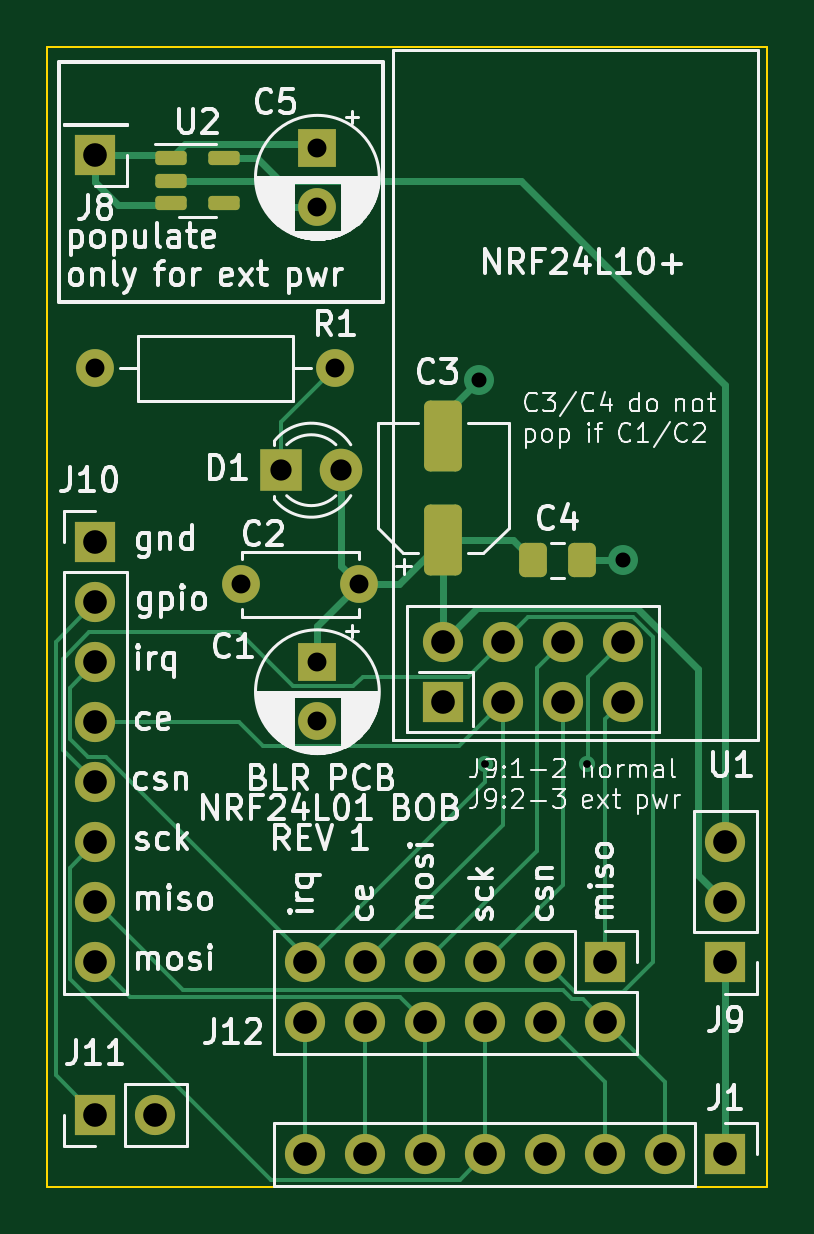
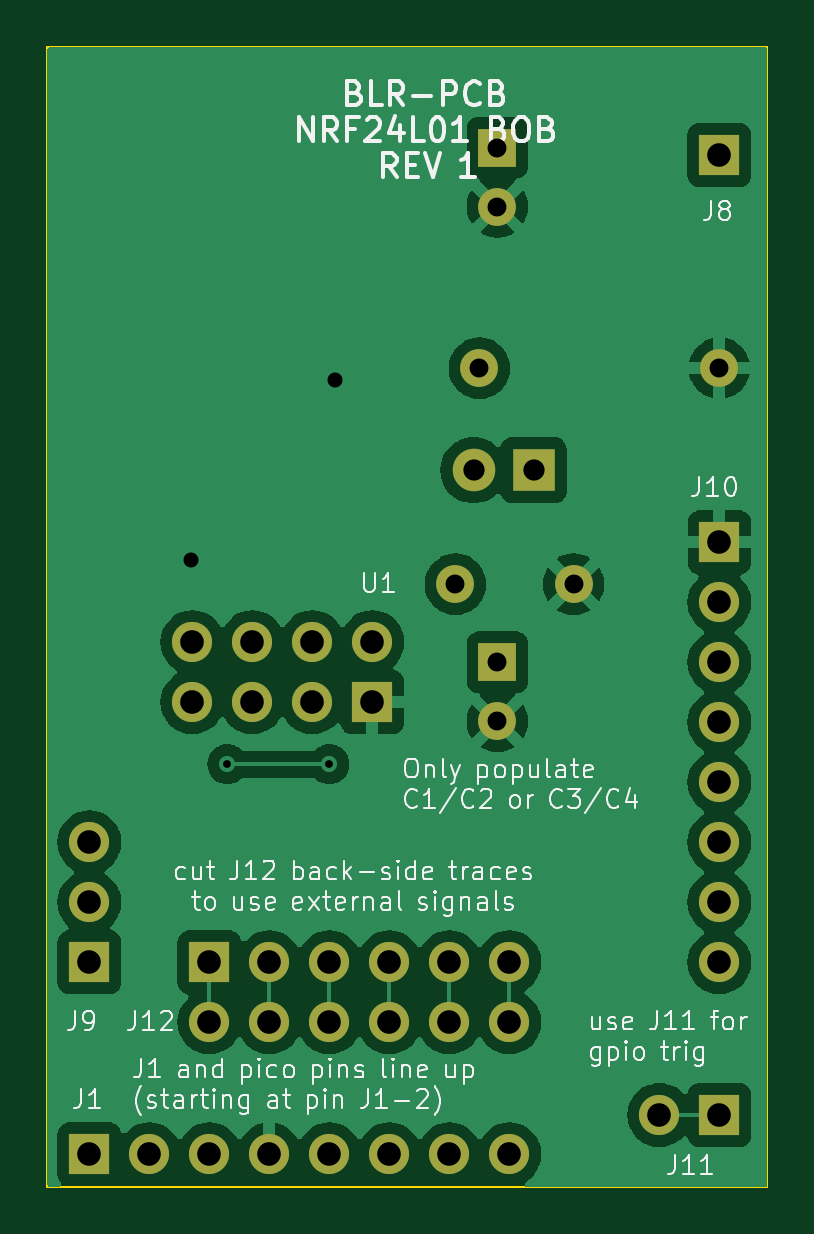
Circuit board: 11 layer files. Board 30.5 x 48.3 mm.
- bottom_copper: nrf24l01_bob-B_Cu.gbr (91768 bytes)
- bottom_mask: nrf24l01_bob-B_Mask.gbr (2313 bytes)
- paste: nrf24l01_bob-B_Paste.gbr (459 bytes)
- bottom_silk: nrf24l01_bob-B_Silkscreen.gbr (75936 bytes)
- outline: nrf24l01_bob-Edge_Cuts.gbr (693 bytes)
- top_copper: nrf24l01_bob-F_Cu.gbr (11829 bytes)
- top_mask: nrf24l01_bob-F_Mask.gbr (3477 bytes)
- paste: nrf24l01_bob-F_Paste.gbr (1613 bytes)
- top_silk: nrf24l01_bob-F_Silkscreen.gbr (104044 bytes)
- drill: nrf24l01_bob-NPTH.drl (272 bytes)
- drill: nrf24l01_bob-PTH.drl (1278 bytes)

=== bottom_copper: nrf24l01_bob-B_Cu.gbr (91768 bytes, source omitted) ===
=== bottom_mask: nrf24l01_bob-B_Mask.gbr ===
%TF.GenerationSoftware,KiCad,Pcbnew,(7.0.0)*%
%TF.CreationDate,2024-08-26T11:17:35-04:00*%
%TF.ProjectId,nrf24l01_bob,6e726632-346c-4303-915f-626f622e6b69,rev?*%
%TF.SameCoordinates,Original*%
%TF.FileFunction,Soldermask,Bot*%
%TF.FilePolarity,Negative*%
%FSLAX46Y46*%
G04 Gerber Fmt 4.6, Leading zero omitted, Abs format (unit mm)*
G04 Created by KiCad (PCBNEW (7.0.0)) date 2024-08-26 11:17:35*
%MOMM*%
%LPD*%
G01*
G04 APERTURE LIST*
%ADD10C,1.600000*%
%ADD11O,1.600000X1.600000*%
%ADD12R,1.800000X1.800000*%
%ADD13C,1.800000*%
%ADD14R,1.600000X1.600000*%
%ADD15O,1.700000X1.700000*%
%ADD16R,1.700000X1.700000*%
%ADD17C,1.700000*%
G04 APERTURE END LIST*
D10*
%TO.C,R1*%
X135382000Y-93218000D03*
D11*
X125221999Y-93217999D03*
%TD*%
D12*
%TO.C,D1*%
X133090999Y-97535999D03*
D13*
X135631000Y-97536000D03*
%TD*%
D14*
%TO.C,C5*%
X134619999Y-83884887D03*
D10*
X134620000Y-86384888D03*
%TD*%
%TO.C,C2*%
X136398000Y-102362000D03*
X131398000Y-102362000D03*
%TD*%
D14*
%TO.C,C1*%
X134619999Y-105663999D03*
D10*
X134620000Y-108164000D03*
%TD*%
D15*
%TO.C,J12*%
X134111999Y-120903999D03*
X134111999Y-118363999D03*
X136651999Y-120903999D03*
X136651999Y-118363999D03*
X139191999Y-120903999D03*
X139191999Y-118363999D03*
X141731999Y-120903999D03*
X141731999Y-118363999D03*
X144271999Y-120903999D03*
X144271999Y-118363999D03*
X146811999Y-120903999D03*
D16*
X146811999Y-118363999D03*
%TD*%
%TO.C,U1*%
X139916999Y-107352999D03*
D17*
X139917000Y-104813000D03*
X142457000Y-107353000D03*
X142457000Y-104813000D03*
X144997000Y-107353000D03*
X144997000Y-104813000D03*
X147537000Y-107353000D03*
X147537000Y-104813000D03*
%TD*%
D16*
%TO.C,J11*%
X125221999Y-124832999D03*
D15*
X127761999Y-124832999D03*
%TD*%
D16*
%TO.C,J10*%
X125221999Y-100583999D03*
D15*
X125221999Y-103123999D03*
X125221999Y-105663999D03*
X125221999Y-108203999D03*
X125221999Y-110743999D03*
X125221999Y-113283999D03*
X125221999Y-115823999D03*
X125221999Y-118363999D03*
%TD*%
D16*
%TO.C,J9*%
X151891999Y-118363999D03*
D15*
X151891999Y-115823999D03*
X151891999Y-113283999D03*
%TD*%
D16*
%TO.C,J8*%
X125221999Y-84192999D03*
%TD*%
D15*
%TO.C,J1*%
X134111999Y-126491999D03*
X136651999Y-126491999D03*
X139191999Y-126491999D03*
X141731999Y-126491999D03*
X144271999Y-126491999D03*
X146811999Y-126491999D03*
X149351999Y-126491999D03*
D16*
X151891999Y-126491999D03*
%TD*%
M02*

=== paste: nrf24l01_bob-B_Paste.gbr ===
%TF.GenerationSoftware,KiCad,Pcbnew,(7.0.0)*%
%TF.CreationDate,2024-08-26T11:17:35-04:00*%
%TF.ProjectId,nrf24l01_bob,6e726632-346c-4303-915f-626f622e6b69,rev?*%
%TF.SameCoordinates,Original*%
%TF.FileFunction,Paste,Bot*%
%TF.FilePolarity,Positive*%
%FSLAX46Y46*%
G04 Gerber Fmt 4.6, Leading zero omitted, Abs format (unit mm)*
G04 Created by KiCad (PCBNEW (7.0.0)) date 2024-08-26 11:17:35*
%MOMM*%
%LPD*%
G01*
G04 APERTURE LIST*
G04 APERTURE END LIST*
M02*

=== bottom_silk: nrf24l01_bob-B_Silkscreen.gbr (75936 bytes, source omitted) ===
=== outline: nrf24l01_bob-Edge_Cuts.gbr ===
%TF.GenerationSoftware,KiCad,Pcbnew,(7.0.0)*%
%TF.CreationDate,2024-08-26T11:17:35-04:00*%
%TF.ProjectId,nrf24l01_bob,6e726632-346c-4303-915f-626f622e6b69,rev?*%
%TF.SameCoordinates,Original*%
%TF.FileFunction,Profile,NP*%
%FSLAX46Y46*%
G04 Gerber Fmt 4.6, Leading zero omitted, Abs format (unit mm)*
G04 Created by KiCad (PCBNEW (7.0.0)) date 2024-08-26 11:17:35*
%MOMM*%
%LPD*%
G01*
G04 APERTURE LIST*
%TA.AperFunction,Profile*%
%ADD10C,0.100000*%
%TD*%
G04 APERTURE END LIST*
D10*
X123190000Y-127881000D02*
X123190000Y-79621000D01*
X153670000Y-127881000D02*
X123190000Y-127881000D01*
X153670000Y-79621000D02*
X153670000Y-127881000D01*
X123190000Y-79621000D02*
X153670000Y-79621000D01*
M02*

=== top_copper: nrf24l01_bob-F_Cu.gbr (11829 bytes, source omitted) ===
=== top_mask: nrf24l01_bob-F_Mask.gbr ===
%TF.GenerationSoftware,KiCad,Pcbnew,(7.0.0)*%
%TF.CreationDate,2024-08-26T11:17:35-04:00*%
%TF.ProjectId,nrf24l01_bob,6e726632-346c-4303-915f-626f622e6b69,rev?*%
%TF.SameCoordinates,Original*%
%TF.FileFunction,Soldermask,Top*%
%TF.FilePolarity,Negative*%
%FSLAX46Y46*%
G04 Gerber Fmt 4.6, Leading zero omitted, Abs format (unit mm)*
G04 Created by KiCad (PCBNEW (7.0.0)) date 2024-08-26 11:17:35*
%MOMM*%
%LPD*%
G01*
G04 APERTURE LIST*
G04 Aperture macros list*
%AMRoundRect*
0 Rectangle with rounded corners*
0 $1 Rounding radius*
0 $2 $3 $4 $5 $6 $7 $8 $9 X,Y pos of 4 corners*
0 Add a 4 corners polygon primitive as box body*
4,1,4,$2,$3,$4,$5,$6,$7,$8,$9,$2,$3,0*
0 Add four circle primitives for the rounded corners*
1,1,$1+$1,$2,$3*
1,1,$1+$1,$4,$5*
1,1,$1+$1,$6,$7*
1,1,$1+$1,$8,$9*
0 Add four rect primitives between the rounded corners*
20,1,$1+$1,$2,$3,$4,$5,0*
20,1,$1+$1,$4,$5,$6,$7,0*
20,1,$1+$1,$6,$7,$8,$9,0*
20,1,$1+$1,$8,$9,$2,$3,0*%
G04 Aperture macros list end*
%ADD10C,1.600000*%
%ADD11O,1.600000X1.600000*%
%ADD12R,1.800000X1.800000*%
%ADD13C,1.800000*%
%ADD14R,1.600000X1.600000*%
%ADD15RoundRect,0.250000X-0.337500X-0.475000X0.337500X-0.475000X0.337500X0.475000X-0.337500X0.475000X0*%
%ADD16RoundRect,0.250000X0.550000X-1.250000X0.550000X1.250000X-0.550000X1.250000X-0.550000X-1.250000X0*%
%ADD17O,1.700000X1.700000*%
%ADD18R,1.700000X1.700000*%
%ADD19RoundRect,0.150000X-0.512500X-0.150000X0.512500X-0.150000X0.512500X0.150000X-0.512500X0.150000X0*%
%ADD20C,1.700000*%
G04 APERTURE END LIST*
D10*
%TO.C,R1*%
X135382000Y-93218000D03*
D11*
X125221999Y-93217999D03*
%TD*%
D12*
%TO.C,D1*%
X133090999Y-97535999D03*
D13*
X135631000Y-97536000D03*
%TD*%
D14*
%TO.C,C5*%
X134619999Y-83884887D03*
D10*
X134620000Y-86384888D03*
%TD*%
D15*
%TO.C,C4*%
X143742500Y-101346000D03*
X145817500Y-101346000D03*
%TD*%
D16*
%TO.C,C3*%
X139954000Y-100498000D03*
X139954000Y-96098000D03*
%TD*%
D10*
%TO.C,C2*%
X136398000Y-102362000D03*
X131398000Y-102362000D03*
%TD*%
D14*
%TO.C,C1*%
X134619999Y-105663999D03*
D10*
X134620000Y-108164000D03*
%TD*%
D17*
%TO.C,J12*%
X134111999Y-120903999D03*
X134111999Y-118363999D03*
X136651999Y-120903999D03*
X136651999Y-118363999D03*
X139191999Y-120903999D03*
X139191999Y-118363999D03*
X141731999Y-120903999D03*
X141731999Y-118363999D03*
X144271999Y-120903999D03*
X144271999Y-118363999D03*
X146811999Y-120903999D03*
D18*
X146811999Y-118363999D03*
%TD*%
D19*
%TO.C,U2*%
X128402500Y-84328000D03*
X128402500Y-85278000D03*
X128402500Y-86228000D03*
X130677500Y-86228000D03*
X130677500Y-84328000D03*
%TD*%
D18*
%TO.C,U1*%
X139916999Y-107352999D03*
D20*
X139917000Y-104813000D03*
X142457000Y-107353000D03*
X142457000Y-104813000D03*
X144997000Y-107353000D03*
X144997000Y-104813000D03*
X147537000Y-107353000D03*
X147537000Y-104813000D03*
%TD*%
D18*
%TO.C,J11*%
X125221999Y-124832999D03*
D17*
X127761999Y-124832999D03*
%TD*%
D18*
%TO.C,J10*%
X125221999Y-100583999D03*
D17*
X125221999Y-103123999D03*
X125221999Y-105663999D03*
X125221999Y-108203999D03*
X125221999Y-110743999D03*
X125221999Y-113283999D03*
X125221999Y-115823999D03*
X125221999Y-118363999D03*
%TD*%
D18*
%TO.C,J9*%
X151891999Y-118363999D03*
D17*
X151891999Y-115823999D03*
X151891999Y-113283999D03*
%TD*%
D18*
%TO.C,J8*%
X125221999Y-84192999D03*
%TD*%
D17*
%TO.C,J1*%
X134111999Y-126491999D03*
X136651999Y-126491999D03*
X139191999Y-126491999D03*
X141731999Y-126491999D03*
X144271999Y-126491999D03*
X146811999Y-126491999D03*
X149351999Y-126491999D03*
D18*
X151891999Y-126491999D03*
%TD*%
M02*

=== paste: nrf24l01_bob-F_Paste.gbr (1613 bytes, source withheld) ===
=== top_silk: nrf24l01_bob-F_Silkscreen.gbr (104044 bytes, source omitted) ===
=== drill: nrf24l01_bob-NPTH.drl ===
M48
; DRILL file {KiCad (7.0.0)} date Mon Aug 26 11:17:37 2024
; FORMAT={-:-/ absolute / inch / decimal}
; #@! TF.CreationDate,2024-08-26T11:17:37-04:00
; #@! TF.GenerationSoftware,Kicad,Pcbnew,(7.0.0)
; #@! TF.FileFunction,NonPlated,1,2,NPTH
FMAT,2
INCH
%
G90
G05
T0
M30

=== drill: nrf24l01_bob-PTH.drl ===
M48
; DRILL file {KiCad (7.0.0)} date Mon Aug 26 11:17:37 2024
; FORMAT={-:-/ absolute / inch / decimal}
; #@! TF.CreationDate,2024-08-26T11:17:37-04:00
; #@! TF.GenerationSoftware,Kicad,Pcbnew,(7.0.0)
; #@! TF.FileFunction,Plated,1,2,PTH
FMAT,2
INCH
; #@! TA.AperFunction,Plated,PTH,ViaDrill
T1C0.0130
; #@! TA.AperFunction,Plated,PTH,ViaDrill
T2C0.0250
; #@! TA.AperFunction,Plated,PTH,ComponentDrill
T3C0.0315
; #@! TA.AperFunction,Plated,PTH,ComponentDrill
T4C0.0354
; #@! TA.AperFunction,Plated,PTH,ComponentDrill
T5C0.0394
%
G90
G05
T1
X5.58Y-4.33
X5.75Y-4.33
T2
X5.57Y-3.69
X5.81Y-3.99
T3
X4.93Y-3.67
X5.1731Y-4.03
X5.3Y-3.3026
X5.3Y-3.401
X5.3Y-4.16
X5.3Y-4.2584
X5.33Y-3.67
X5.37Y-4.03
T4
X5.2398Y-3.84
X5.3398Y-3.84
T5
X4.93Y-3.3147
X4.93Y-3.96
X4.93Y-4.06
X4.93Y-4.16
X4.93Y-4.26
X4.93Y-4.36
X4.93Y-4.46
X4.93Y-4.56
X4.93Y-4.66
X4.93Y-4.9147
X5.03Y-4.9147
X5.28Y-4.66
X5.28Y-4.76
X5.28Y-4.98
X5.38Y-4.66
X5.38Y-4.76
X5.38Y-4.98
X5.48Y-4.66
X5.48Y-4.76
X5.48Y-4.98
X5.5085Y-4.1265
X5.5085Y-4.2265
X5.58Y-4.66
X5.58Y-4.76
X5.58Y-4.98
X5.6085Y-4.1265
X5.6085Y-4.2265
X5.68Y-4.66
X5.68Y-4.76
X5.68Y-4.98
X5.7085Y-4.1265
X5.7085Y-4.2265
X5.78Y-4.66
X5.78Y-4.76
X5.78Y-4.98
X5.8085Y-4.1265
X5.8085Y-4.2265
X5.88Y-4.98
X5.98Y-4.46
X5.98Y-4.56
X5.98Y-4.66
X5.98Y-4.98
T0
M30

